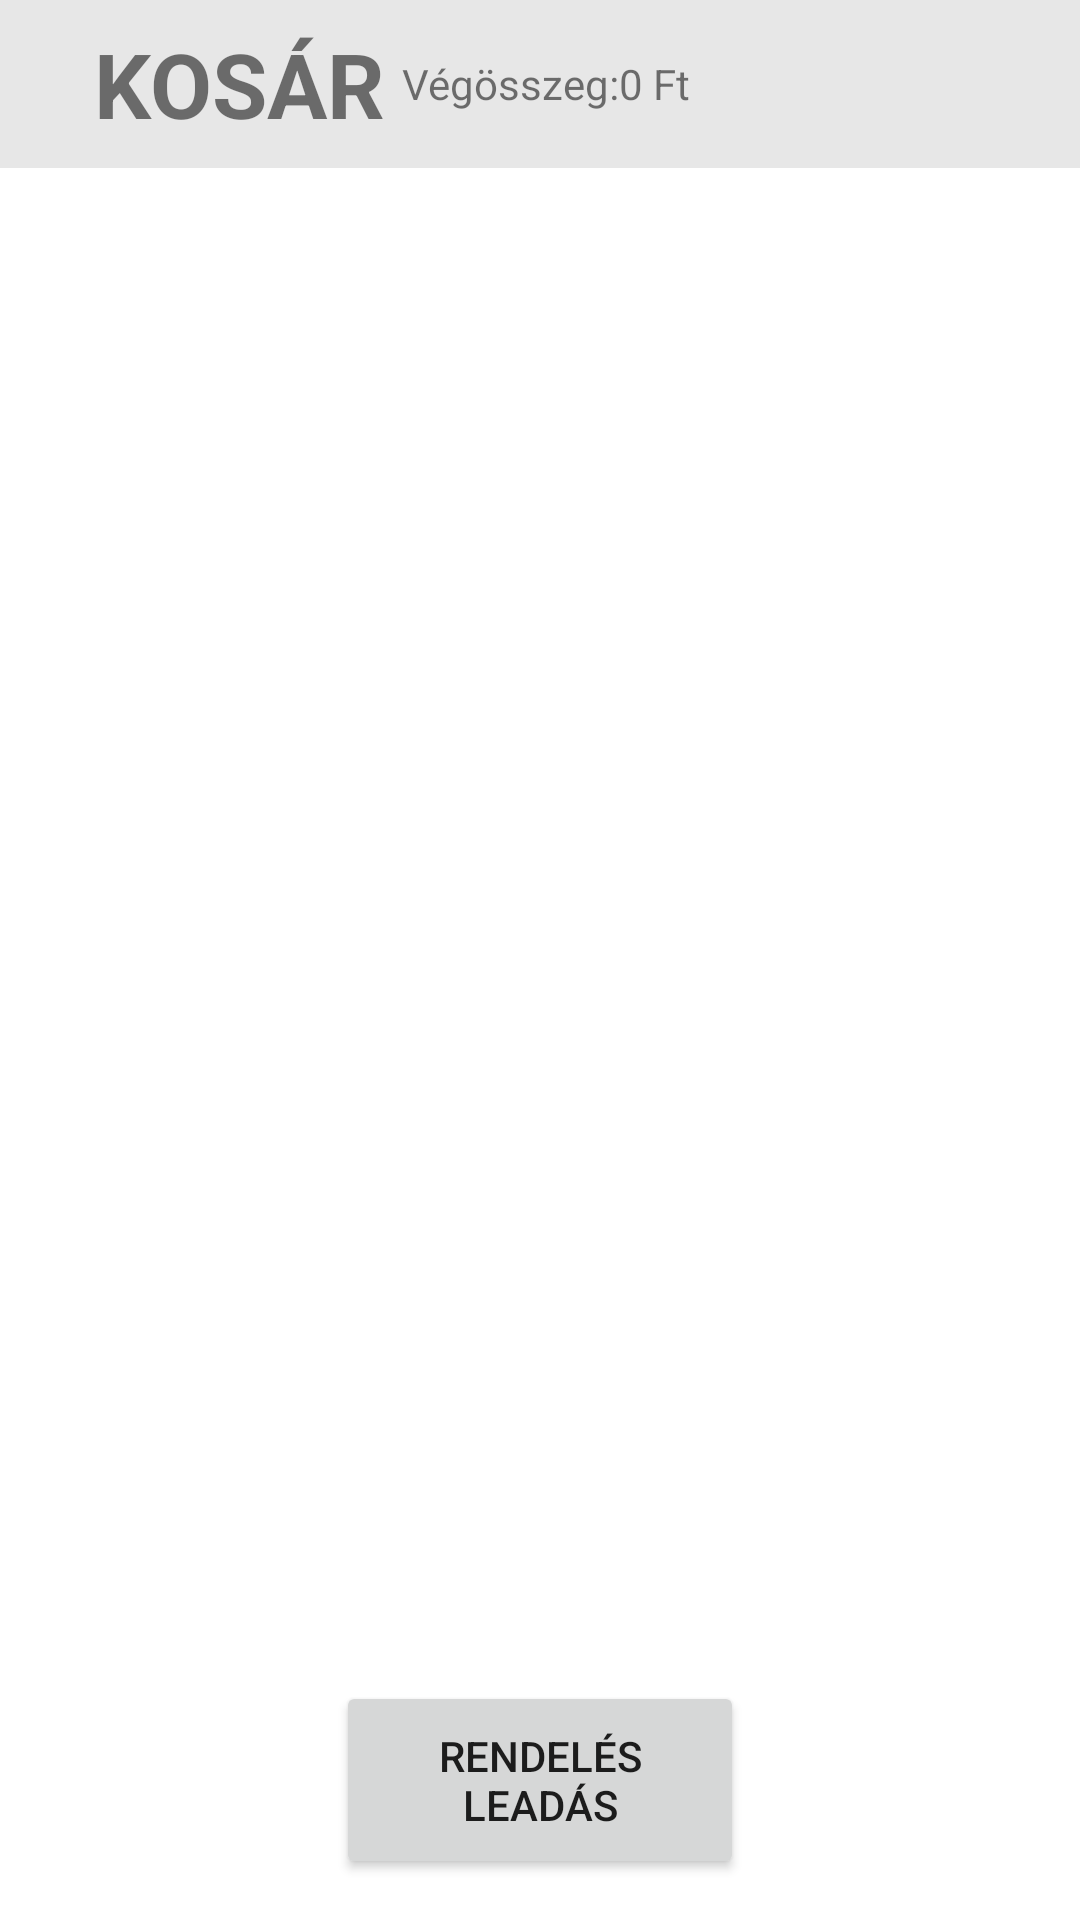

Produce the Android XML layout that renders to this screen, including the resource entries it uses.
<!-- AndroidManifest.xml: application theme Theme.BeadandoFurdoruha -->
<!-- res/layout/activity_cart.xml -->
<?xml version="1.0" encoding="utf-8"?>
<RelativeLayout xmlns:android="http://schemas.android.com/apk/res/android"
    xmlns:app="http://schemas.android.com/apk/res-auto"
    xmlns:tools="http://schemas.android.com/tools"
    android:id="@+id/mainLayout"
    android:layout_width="match_parent"
    android:layout_height="match_parent"
    tools:context=".CartActivity">

    <LinearLayout
        android:id="@+id/panel"
        android:layout_width="match_parent"
        android:layout_height="?android:attr/actionBarSize"
        android:background="#E7E7E7"
        android:orientation="horizontal"
        android:weightSum="16">

        <ImageView
            android:id="@+id/btnBack"
            android:layout_width="0dp"
            android:layout_height="wrap_content"
            android:layout_gravity="center_vertical"
            android:layout_marginLeft="5dp"
            android:layout_weight="2"
            android:onClick="cancel"
            android:src="@drawable/ic_back" />

        <TextView
            android:id="@+id/txtTotal"
            android:layout_width="4dp"
            android:layout_height="wrap_content"
            android:layout_gravity="center_vertical"
            android:layout_weight="10"
            android:gravity="center"
            android:text="KOSÁR"
            android:textSize="30dp"
            android:textStyle="bold" />

        <LinearLayout
            android:layout_width="184dp"
            android:layout_height="?android:attr/actionBarSize"
            android:orientation="horizontal">

            <TextView
                android:layout_width="wrap_content"
                android:layout_height="wrap_content"
                android:layout_gravity="center_vertical"
                android:layout_marginStart="0dp"
                android:layout_marginLeft="0dp"
                android:layout_marginRight="0dp"
                android:text="Végösszeg:" />

            <TextView
                android:id="@+id/priceend"
                android:layout_width="107dp"
                android:layout_height="wrap_content"
                android:layout_gravity="center_vertical"
                android:layout_marginLeft="0dp"
                android:text="0 Ft" />


        </LinearLayout>


    </LinearLayout>

    <androidx.recyclerview.widget.RecyclerView
        android:id="@+id/recycler_cart"
        android:layout_width="match_parent"
        android:layout_height="match_parent"
        android:layout_below="@+id/panel"
        android:padding="8dp" />

    <Button
        android:id="@+id/place_holer"
        android:layout_width="187dp"
        android:layout_height="66dp"
        android:layout_below="@+id/recycler_cart"
        android:layout_alignParentStart="true"
        android:layout_alignParentEnd="true"
        android:layout_marginStart="112dp"
        android:layout_marginTop="-80dp"
        android:layout_marginEnd="112dp"
        android:onClick="place_holder"
        android:text="@string/place_order"
        android:textAlignment="center" />

</RelativeLayout>
<!-- resources referenced by this layout -->
<resources>
  <string name="place_order">Rendelés leadás</string>
  <style name="Theme.BeadandoFurdoruha" parent="Theme.MaterialComponents.DayNight.DarkActionBar">
          
          <item name="colorPrimary">#E3C058</item>
          <item name="colorPrimaryVariant">#EEFD57</item>
          <item name="colorOnPrimary">#787575</item>
          
          <item name="colorSecondary">#804F07</item>
          <item name="colorSecondaryVariant">#734B0F</item>
          <item name="colorOnSecondary">@color/black</item>
          
          <item name="android:statusBarColor">?attr/colorPrimaryVariant</item>
          
      </style>
  <color name="black">#FF000000</color>
</resources>
